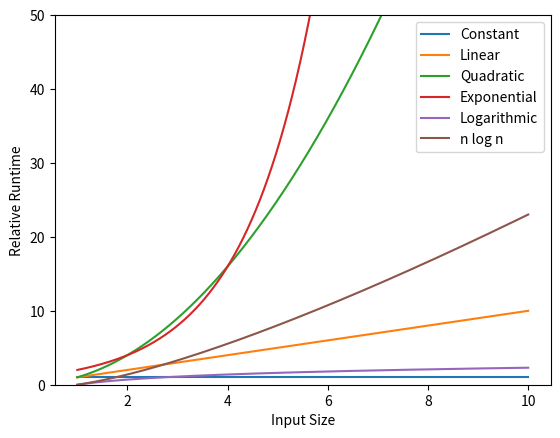

This figure's Python source:
import pandas as pd

my_dict = {"column_1": [1, 2], "column_2": ["a", "b"]}

df = pd.DataFrame(data=my_dict)

df.columns

df.shape

df.to_csv("csv_file", index=False)  # "csv_file"という名前のファイルができる

import matplotlib.pyplot as plt
import numpy as np

n = np.linspace(1, 10, 1000)
line_names = [
    "Constant",
    "Linear",
    "Quadratic",
    "Exponential",
    "Logarithmic",
    "n log n",
]
big_o = [np.ones(n.shape), n, n**2, 2**n, np.log(n), n * (np.log(n))]

fig, ax = plt.subplots()  # ❶
fig.set_facecolor("white")  # ❷

ax.set_ylim(0, 50)  # ❸
for i in range(len(big_o)):
    ax.plot(n, big_o[i], label=line_names[i])
ax.set_ylabel("Relative Runtime")
ax.set_xlabel("Input Size")
ax.legend()

fig.savefig("save_path", bbox_inches="tight")  # ❹

# テキストを決められた回数繰り返すもの
class RepeatText:

    def __init__(self, n_repeats):
        self.n_repeats = n_repeats

    def multiply_text(self, some_text):
        print((some_text + " ") * self.n_repeats)

repeat_twice = RepeatText(2)
print(repeat_twice.n_repeats)

repeat_twice.multiply_text("hello")

import numpy as np

# 国連の持続可能な開発目標のデータを使う例
class Goal5Data:

    def __init__(self, name, population, women_in_parliament):
        self.name = name
        self.population = population
        self.women_in_parliament = women_in_parliament

    def print_summary(self):
        null_women_in_parliament = len(self.women_in_parliament) - np.count_nonzero(
            self.women_in_parliament
        )
        print(
            f"There are {len(self.women_in_parliament)} data points for Indicator 5.1.1, 'Proportion of seats held by women in national parliaments'."
        )
        print(f"{null_women_in_parliament} are nulls.")

usa = Goal5Data(
    name="USA",
    population=336262544,
    women_in_parliament=[
        13.33,
        14.02,
        14.02,
        14.25,
        14.25,
        14.94,
        15.17,
        16.32,
        16.78,
        17.01,
        16.78,
        16.78,
        16.82,
        17.78,
        18.29,
        19.35,
        19.35,
        19.08,
        19.49,
        23.56,
        23.43,
        27.25,
        27.71,
        29.43,
    ],
)

usa.population

usa.print_summary()

from scipy.stats import linregress

class Goal5TimeSeries(Goal5Data):
    def __init__(self, name, population, women_in_parliament, timestamps):
        super().__init__(name, population, women_in_parliament)
        self.timestamps = timestamps

    def fit_trendline(self):
        result = linregress(self.timestamps, self.women_in_parliament)
        slope = round(result.slope, 3)
        r_squared = round(result.rvalue**2, 3)
        return slope, r_squared

india = Goal5TimeSeries(
    name="India",
    population=1417242151,
    women_in_parliament=[
        9.02,
        9.01,
        8.84,
        8.84,
        8.84,
        8.29,
        8.26,
        8.26,
        9.06,
        9.06,
        10.83,
        10.83,
        11.01,
        11.01,
        11.38,
        11.97,
        11.97,
        11.81,
        11.81,
        12.6,
        14.36,
        14.44,
        14.94,
        15.13,
    ],
    timestamps=[
        2000,
        2001,
        2002,
        2003,
        2004,
        2005,
        2006,
        2007,
        2008,
        2009,
        2010,
        2011,
        2012,
        2013,
        2014,
        2015,
        2016,
        2017,
        2018,
        2019,
        2020,
        2021,
        2022,
        2023,
    ],
)

india.print_summary()

india.fit_trendline()

usa_govt_percentages = [
    13.33,
    14.02,
    14.02,
    14.25,
    14.25,
    14.94,
    15.17,
    16.32,
    16.78,
    17.01,
    16.78,
    16.78,
    16.82,
    17.78,
    18.29,
    19.35,
    19.35,
    19.08,
    19.49,
    23.56,
    23.43,
    27.25,
    27.71,
    29.43,
]

usa_govt_proportions = list(map(lambda x: x / 100, usa_govt_percentages))

print(usa_govt_proportions)

integer_list = [1, 2, 3, 4, 5, 6, 7, 8, 9, 10]

squared_integers = list(map(lambda x: x**2, integer_list))

squared_integers

